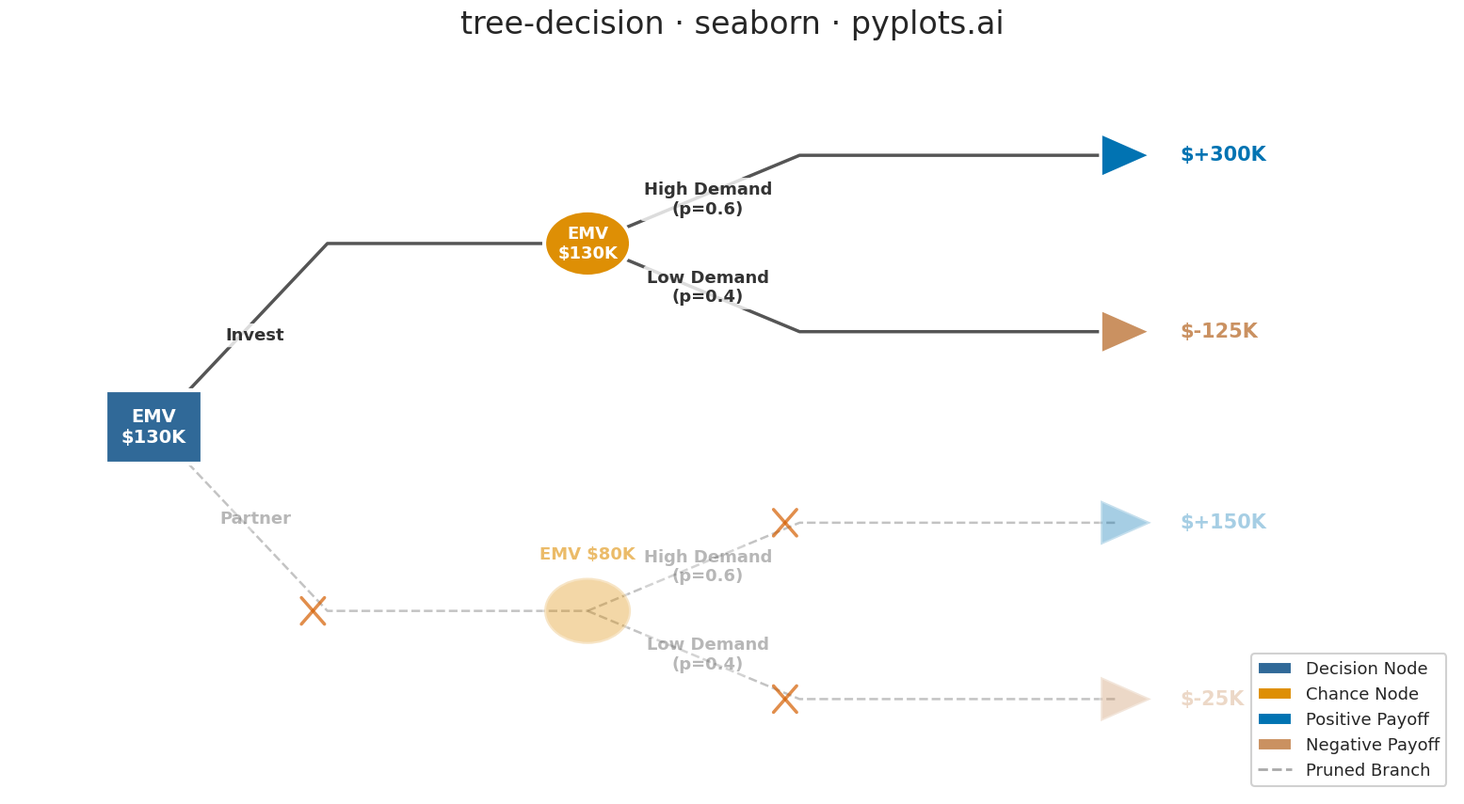

Source code (Python):
"""pyplots.ai
tree-decision: Decision Tree Visualization with Probabilities
Library: seaborn 0.13.2 | Python 3.14.3
Quality: 78/100 | Created: 2026-03-06
"""

import math

import matplotlib.patches as mpatches
import matplotlib.pyplot as plt
import pandas as pd
import seaborn as sns
from matplotlib.patches import FancyBboxPatch, RegularPolygon


# Style
sns.set_context("talk", font_scale=1.2)
sns.set_style("white")

# Colorblind-safe palette via seaborn
cb_palette = sns.color_palette("colorblind", 6)
decision_color = "#306998"  # Python Blue for decision nodes
chance_color = cb_palette[1]  # orange from colorblind palette
terminal_pos_color = cb_palette[0]  # blue for positive payoffs
terminal_neg_color = cb_palette[5]  # brown/dark for negative payoffs
branch_color = "#555555"
prune_mark_color = cb_palette[3]  # red-ish from colorblind palette

pruned_alpha = 0.35
normal_alpha = 1.0

# Decision tree data (two-stage investment decision)
tree = [
    {
        "id": "D1",
        "type": "decision",
        "parent": None,
        "label": "",
        "prob": None,
        "payoff": None,
        "emv": 130,
        "pruned": False,
        "x": 1.0,
        "y": 4.5,
    },
    {
        "id": "C1",
        "type": "chance",
        "parent": "D1",
        "label": "Invest",
        "prob": None,
        "payoff": None,
        "emv": 130,
        "pruned": False,
        "x": 5.5,
        "y": 7.0,
    },
    {
        "id": "C2",
        "type": "chance",
        "parent": "D1",
        "label": "Partner",
        "prob": None,
        "payoff": None,
        "emv": 80,
        "pruned": True,
        "x": 5.5,
        "y": 2.0,
    },
    {
        "id": "T1",
        "type": "terminal",
        "parent": "C1",
        "label": "High Demand",
        "prob": 0.6,
        "payoff": 300,
        "emv": None,
        "pruned": False,
        "x": 11.0,
        "y": 8.2,
    },
    {
        "id": "T2",
        "type": "terminal",
        "parent": "C1",
        "label": "Low Demand",
        "prob": 0.4,
        "payoff": -125,
        "emv": None,
        "pruned": False,
        "x": 11.0,
        "y": 5.8,
    },
    {
        "id": "T3",
        "type": "terminal",
        "parent": "C2",
        "label": "High Demand",
        "prob": 0.6,
        "payoff": 150,
        "emv": None,
        "pruned": True,
        "x": 11.0,
        "y": 3.2,
    },
    {
        "id": "T4",
        "type": "terminal",
        "parent": "C2",
        "label": "Low Demand",
        "prob": 0.4,
        "payoff": -25,
        "emv": None,
        "pruned": True,
        "x": 11.0,
        "y": 0.8,
    },
]

node_map = {n["id"]: n for n in tree}

# Build DataFrames for seaborn plotting
branch_rows = []
for node in tree:
    if node["parent"] is None:
        continue
    parent = node_map[node["parent"]]
    px, py = parent["x"], parent["y"]
    nx, ny = node["x"], node["y"]
    mid_x = px + (nx - px) * 0.4
    seg_id = f"{parent['id']}-{node['id']}"
    style = "pruned" if node["pruned"] else "optimal"
    # Segment 1: horizontal from parent to mid, then down/up to child y
    branch_rows.append({"seg": seg_id, "x": px, "y": py, "style": style})
    branch_rows.append({"seg": seg_id, "x": mid_x, "y": ny, "style": style})
    branch_rows.append({"seg": seg_id, "x": nx, "y": ny, "style": style})

branch_df = pd.DataFrame(branch_rows)

# Plot
fig, ax = plt.subplots(figsize=(16, 9))

# Draw branches using seaborn lineplot with DataFrame
for style, group_df in branch_df.groupby("style"):
    alpha = pruned_alpha if style == "pruned" else normal_alpha
    lw = 1.8 if style == "pruned" else 2.5
    ls = "--" if style == "pruned" else "-"
    for _seg_id, seg_df in group_df.groupby("seg"):
        sns.lineplot(
            data=seg_df,
            x="x",
            y="y",
            color=branch_color,
            linewidth=lw,
            alpha=alpha,
            linestyle=ls,
            sort=False,
            ax=ax,
            legend=False,
        )

# Branch labels and pruned marks
for node in tree:
    if node["parent"] is None:
        continue
    parent = node_map[node["parent"]]
    px, py = parent["x"], parent["y"]
    nx, ny = node["x"], node["y"]
    alpha = pruned_alpha if node["pruned"] else normal_alpha
    mid_x = px + (nx - px) * 0.4

    branch_text = node["label"]
    if node["prob"] is not None:
        branch_text = f"{node['label']}\n(p={node['prob']:.1f})"
    label_x = (px + mid_x) / 2 + 0.15
    label_y = (py + ny) / 2
    ax.text(
        label_x,
        label_y,
        branch_text,
        fontsize=13,
        fontweight="bold",
        ha="center",
        va="center",
        alpha=alpha,
        color="#333333",
        bbox={"boxstyle": "round,pad=0.2", "facecolor": "white", "edgecolor": "none", "alpha": 0.8 * alpha},
    )

    # Pruned mark (X)
    if node["pruned"]:
        mark_x = mid_x - 0.15
        mark_y = ny
        ax.plot(
            [mark_x - 0.12, mark_x + 0.12],
            [mark_y - 0.18, mark_y + 0.18],
            color=prune_mark_color,
            linewidth=2.5,
            alpha=0.7,
            zorder=5,
        )
        ax.plot(
            [mark_x - 0.12, mark_x + 0.12],
            [mark_y + 0.18, mark_y - 0.18],
            color=prune_mark_color,
            linewidth=2.5,
            alpha=0.7,
            zorder=5,
        )

# Build node DataFrame for seaborn scatterplot (terminal nodes)
terminal_rows = []
for node in tree:
    if node["type"] == "terminal":
        payoff = node["payoff"]
        terminal_rows.append(
            {
                "x": node["x"],
                "y": node["y"],
                "payoff_type": "Positive" if payoff >= 0 else "Negative",
                "pruned": node["pruned"],
                "payoff": payoff,
            }
        )

terminal_df = pd.DataFrame(terminal_rows)

# Draw decision and chance nodes (these need custom patches)
node_size_decision = 0.50
node_size_chance = 0.45

for node in tree:
    nx, ny = node["x"], node["y"]
    alpha = pruned_alpha if node["pruned"] else normal_alpha

    if node["type"] == "decision":
        rect = FancyBboxPatch(
            (nx - node_size_decision, ny - node_size_decision),
            node_size_decision * 2,
            node_size_decision * 2,
            boxstyle="square,pad=0",
            facecolor=decision_color,
            edgecolor="white",
            linewidth=3,
            alpha=alpha,
            zorder=3,
        )
        ax.add_patch(rect)
        ax.text(
            nx,
            ny,
            f"EMV\n${node['emv']}K",
            fontsize=14,
            fontweight="bold",
            ha="center",
            va="center",
            color="white",
            alpha=alpha,
            zorder=4,
        )

    elif node["type"] == "chance":
        circle = plt.Circle(
            (nx, ny), node_size_chance, facecolor=chance_color, edgecolor="white", linewidth=3, alpha=alpha, zorder=3
        )
        ax.add_patch(circle)
        # Offset EMV text above node for pruned nodes to avoid overlap with X marks
        if node["pruned"]:
            ax.text(
                nx,
                ny + 0.65,
                f"EMV ${node['emv']}K",
                fontsize=13,
                fontweight="bold",
                ha="center",
                va="bottom",
                color=chance_color,
                alpha=max(alpha, 0.6),
                zorder=4,
            )
        else:
            ax.text(
                nx,
                ny,
                f"EMV\n${node['emv']}K",
                fontsize=13,
                fontweight="bold",
                ha="center",
                va="center",
                color="white",
                alpha=alpha,
                zorder=4,
            )

# Draw terminal nodes using seaborn scatterplot for positive/negative payoffs
palette_map = {"Positive": terminal_pos_color, "Negative": terminal_neg_color}

# Use sns.scatterplot for terminal node markers
for payoff_type, sub_df in terminal_df.groupby("payoff_type"):
    color = palette_map[payoff_type]
    for _, row in sub_df.iterrows():
        alpha = pruned_alpha if row["pruned"] else normal_alpha
        # Right-pointing triangle: orientation = -pi/2
        triangle = RegularPolygon(
            (row["x"], row["y"]),
            numVertices=3,
            radius=0.35,
            orientation=-math.pi / 2,
            facecolor=color,
            edgecolor="white",
            linewidth=2.5,
            alpha=alpha,
            zorder=3,
        )
        ax.add_patch(triangle)
        sign = "+" if row["payoff"] >= 0 else ""
        ax.text(
            row["x"] + 0.65,
            row["y"],
            f"${sign}{row['payoff']}K",
            fontsize=15,
            fontweight="bold",
            ha="left",
            va="center",
            color=color,
            alpha=alpha,
            zorder=4,
        )

# Legend
legend_elements = [
    mpatches.Patch(facecolor=decision_color, edgecolor="white", label="Decision Node"),
    mpatches.Patch(facecolor=chance_color, edgecolor="white", label="Chance Node"),
    mpatches.Patch(facecolor=terminal_pos_color, edgecolor="white", label="Positive Payoff"),
    mpatches.Patch(facecolor=terminal_neg_color, edgecolor="white", label="Negative Payoff"),
    plt.Line2D([0], [0], color=branch_color, linestyle="--", linewidth=2, alpha=0.5, label="Pruned Branch"),
]
ax.legend(handles=legend_elements, loc="lower right", fontsize=13, framealpha=0.9, edgecolor="#cccccc", fancybox=True)

# Title and styling
ax.set_title("tree-decision \u00b7 seaborn \u00b7 pyplots.ai", fontsize=24, fontweight="medium", pad=20)
ax.set_xlim(-0.5, 14.5)
ax.set_ylim(-0.5, 9.5)
ax.axis("off")
sns.despine(left=True, bottom=True)

plt.tight_layout()
plt.savefig("plot.png", dpi=300, bbox_inches="tight")
